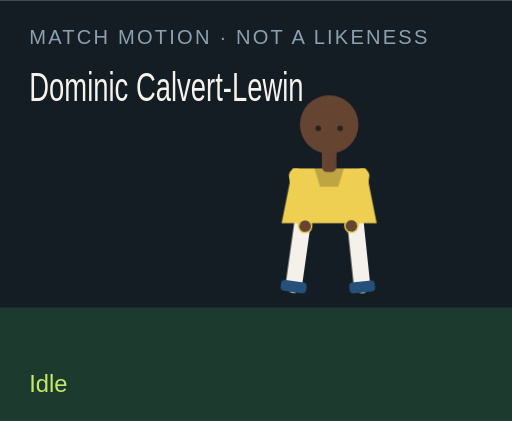
t = 0.00 s
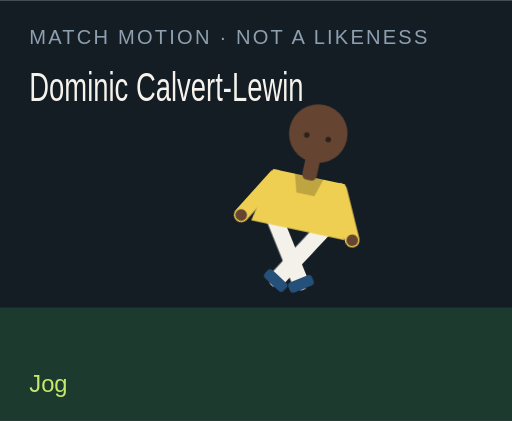
t = 1.50 s
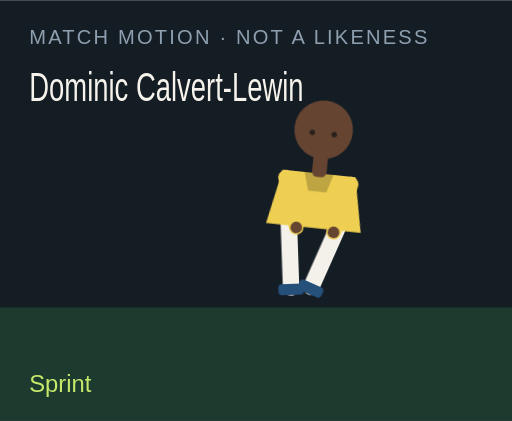
t = 3.00 s
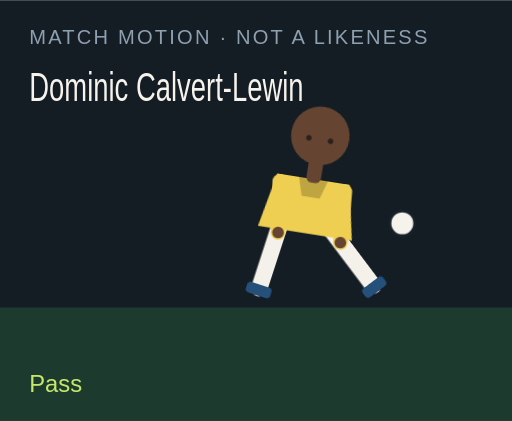
t = 4.50 s
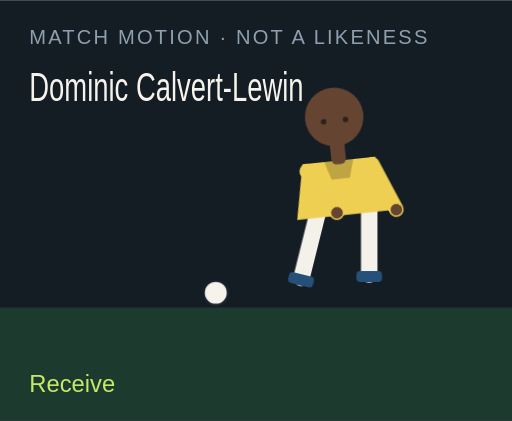
t = 6.00 s
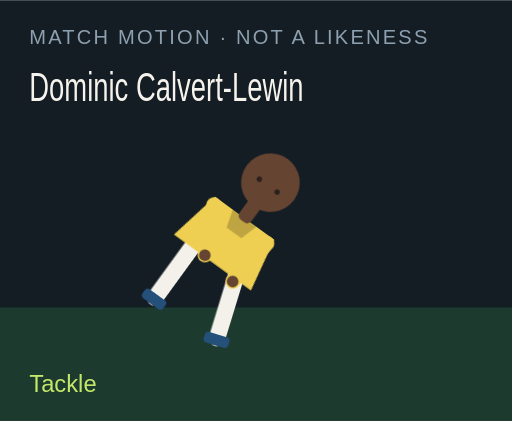
t = 7.50 s

The animated SVG that drew these frames (rendered in a browser with its animation timeline set to each time). Animation: 18 CSS @keyframes rules; one cycle of 9.00 s, repeats indefinitely.

<?xml version="1.0" encoding="UTF-8"?>
<svg xmlns="http://www.w3.org/2000/svg" viewBox="0 0 280 230" role="img">
  <style>@media (prefers-reduced-motion: reduce){animate,animateTransform{display:none}}</style>
  <rect width="280" height="230" fill="#141c24"/>
  <rect y="168" width="280" height="62" fill="#1c3a2e"/>
  <text x="16" y="24" fill="#8ea0b0" font-family="Arial,sans-serif" font-size="11" letter-spacing="1.2">MATCH MOTION · NOT A LIKENESS</text>
  <text x="16" y="55" fill="#f6f3ec" font-family="Impact,sans-serif" font-size="22" textLength="150" lengthAdjust="spacingAndGlyphs">Dominic Calvert-Lewin</text>
  <circle r="7" fill="#f6f3ec" stroke="#172028" stroke-width="2" id="motion-7582" cx="150" cy="160" opacity="0">
    
    
    
  </circle>
  <g transform="translate(132 40)">
    <g id="motion-7604" transform="rotate(0 48 90)">
      
      <g id="motion-7606" transform="translate(0 0)">
        
        <g transform="translate(34 78)"><g id="motion-7608" transform="rotate(8)"><path d="M0 0 V38" stroke="#f4f1ea" stroke-width="9" stroke-linecap="round"/><rect x="-7" y="36" width="14" height="6" rx="2" fill="#24507a"/></g></g>
        <g transform="translate(62 78)"><g id="motion-7610" transform="rotate(-6)"><path d="M0 0 V38" stroke="#f4f1ea" stroke-width="9" stroke-linecap="round"/><rect x="-7" y="36" width="14" height="6" rx="2" fill="#24507a"/></g></g>
        <path d="M28 52 h40 l6 30 H22 Z" fill="#efcf52"/>
        <path d="M40 52 h16 l-3 10 H43 Z" fill="#000" opacity=".2"/>
        <g transform="translate(30 56)"><g id="motion-7612" transform="rotate(-10)"><path d="M0 0 V28" stroke="#efcf52" stroke-width="8" stroke-linecap="round"/><circle cx="0" cy="28" r="3.2" fill="#654431"/></g></g>
        <g transform="translate(66 56)"><g id="motion-7614" transform="rotate(12)"><path d="M0 0 V28" stroke="#efcf52" stroke-width="8" stroke-linecap="round"/><circle cx="0" cy="28" r="3.2" fill="#654431"/></g></g>
        <rect x="44" y="40" width="8" height="14" rx="3" fill="#654431"/>
        <circle cx="48" cy="28" r="16" fill="#654431"/>
        
        <circle cx="42" cy="30" r="1.5" fill="#2a211c"/><circle cx="54" cy="30" r="1.5" fill="#2a211c"/>
      </g>
    </g>
  </g>
  <text x="16" y="214" fill="#c6e86a" font-family="Arial,sans-serif" font-size="13" opacity="1" id="motion-7586">Idle</text><text x="16" y="214" fill="#c6e86a" font-family="Arial,sans-serif" font-size="13" opacity="0" id="motion-7588">Jog</text><text x="16" y="214" fill="#c6e86a" font-family="Arial,sans-serif" font-size="13" opacity="0" id="motion-7590">Sprint</text><text x="16" y="214" fill="#c6e86a" font-family="Arial,sans-serif" font-size="13" opacity="0" id="motion-7592">Dribble</text><text x="16" y="214" fill="#c6e86a" font-family="Arial,sans-serif" font-size="13" opacity="0" id="motion-7594">Pass</text><text x="16" y="214" fill="#c6e86a" font-family="Arial,sans-serif" font-size="13" opacity="0" id="motion-7596">Shoot</text><text x="16" y="214" fill="#c6e86a" font-family="Arial,sans-serif" font-size="13" opacity="0" id="motion-7598">Receive</text><text x="16" y="214" fill="#c6e86a" font-family="Arial,sans-serif" font-size="13" opacity="0" id="motion-7600">Tackle</text><text x="16" y="214" fill="#c6e86a" font-family="Arial,sans-serif" font-size="13" opacity="0" id="motion-7602">Slide</text>
<style>@keyframes track-7583{0%{cx:150px}11.1%{cx:156px}22.2%{cx:164px}33.300000000000004%{cx:142px}44.4%{cx:190px}55.60000000000001%{cx:250px}66.7%{cx:118px}77.8%{cx:150px}88.9%{cx:150px}100%{cx:150px}}@keyframes track-7584{0%{cy:160px}11.1%{cy:158px}22.2%{cy:154px}33.300000000000004%{cy:156px}44.4%{cy:148px}55.60000000000001%{cy:96px}66.7%{cy:160px}77.8%{cy:160px}88.9%{cy:160px}100%{cy:160px}}@keyframes track-7585{0%{opacity:0}11.1%{opacity:0}22.2%{opacity:0}33.300000000000004%{opacity:1}44.4%{opacity:1}55.60000000000001%{opacity:1}66.7%{opacity:1}77.8%{opacity:0}88.9%{opacity:0}100%{opacity:0}}@keyframes track-7587{0%{opacity:1}11.1%{opacity:0}22.2%{opacity:0}33.300000000000004%{opacity:0}44.4%{opacity:0}55.60000000000001%{opacity:0}66.7%{opacity:0}77.8%{opacity:0}88.9%{opacity:0}100%{opacity:1}}@keyframes track-7589{0%{opacity:0}11.1%{opacity:1}22.2%{opacity:0}33.300000000000004%{opacity:0}44.4%{opacity:0}55.60000000000001%{opacity:0}66.7%{opacity:0}77.8%{opacity:0}88.9%{opacity:0}100%{opacity:0}}@keyframes track-7591{0%{opacity:0}11.1%{opacity:0}22.2%{opacity:1}33.300000000000004%{opacity:0}44.4%{opacity:0}55.60000000000001%{opacity:0}66.7%{opacity:0}77.8%{opacity:0}88.9%{opacity:0}100%{opacity:0}}@keyframes track-7593{0%{opacity:0}11.1%{opacity:0}22.2%{opacity:0}33.300000000000004%{opacity:1}44.4%{opacity:0}55.60000000000001%{opacity:0}66.7%{opacity:0}77.8%{opacity:0}88.9%{opacity:0}100%{opacity:0}}@keyframes track-7595{0%{opacity:0}11.1%{opacity:0}22.2%{opacity:0}33.300000000000004%{opacity:0}44.4%{opacity:1}55.60000000000001%{opacity:0}66.7%{opacity:0}77.8%{opacity:0}88.9%{opacity:0}100%{opacity:0}}@keyframes track-7597{0%{opacity:0}11.1%{opacity:0}22.2%{opacity:0}33.300000000000004%{opacity:0}44.4%{opacity:0}55.60000000000001%{opacity:1}66.7%{opacity:0}77.8%{opacity:0}88.9%{opacity:0}100%{opacity:0}}@keyframes track-7599{0%{opacity:0}11.1%{opacity:0}22.2%{opacity:0}33.300000000000004%{opacity:0}44.4%{opacity:0}55.60000000000001%{opacity:0}66.7%{opacity:1}77.8%{opacity:0}88.9%{opacity:0}100%{opacity:0}}@keyframes track-7601{0%{opacity:0}11.1%{opacity:0}22.2%{opacity:0}33.300000000000004%{opacity:0}44.4%{opacity:0}55.60000000000001%{opacity:0}66.7%{opacity:0}77.8%{opacity:1}88.9%{opacity:0}100%{opacity:0}}@keyframes track-7603{0%{opacity:0}11.1%{opacity:0}22.2%{opacity:0}33.300000000000004%{opacity:0}44.4%{opacity:0}55.60000000000001%{opacity:0}66.7%{opacity:0}77.8%{opacity:0}88.9%{opacity:1}100%{opacity:0}}@keyframes track-7605{0%{transform:rotate(0deg)}11.1%{transform:rotate(8deg)}22.2%{transform:rotate(16deg)}33.300000000000004%{transform:rotate(6deg)}44.4%{transform:rotate(4deg)}55.60000000000001%{transform:rotate(14deg)}66.7%{transform:rotate(-6deg)}77.8%{transform:rotate(34deg)}88.9%{transform:rotate(38deg)}100%{transform:rotate(0deg)}}@keyframes track-7607{0%{transform:translate(0px,0px)}11.1%{transform:translate(0px,-3px)}22.2%{transform:translate(0px,-6px)}33.300000000000004%{transform:translate(0px,-2px)}44.4%{transform:translate(0px,2px)}55.60000000000001%{transform:translate(0px,-4px)}66.7%{transform:translate(0px,1px)}77.8%{transform:translate(0px,10px)}88.9%{transform:translate(0px,12px)}100%{transform:translate(0px,0px)}}@keyframes track-7609{0%{transform:rotate(8deg)}11.1%{transform:rotate(-26deg)}22.2%{transform:rotate(-42deg)}33.300000000000004%{transform:rotate(-8deg)}44.4%{transform:rotate(6deg)}55.60000000000001%{transform:rotate(12deg)}66.7%{transform:rotate(20deg)}77.8%{transform:rotate(-8deg)}88.9%{transform:rotate(8deg)}100%{transform:rotate(8deg)}}@keyframes track-7611{0%{transform:rotate(-6deg)}11.1%{transform:rotate(24deg)}22.2%{transform:rotate(38deg)}33.300000000000004%{transform:rotate(18deg)}44.4%{transform:rotate(-38deg)}55.60000000000001%{transform:rotate(-54deg)}66.7%{transform:rotate(6deg)}77.8%{transform:rotate(-22deg)}88.9%{transform:rotate(-16deg)}100%{transform:rotate(-6deg)}}@keyframes track-7613{0%{transform:rotate(-10deg)}11.1%{transform:rotate(24deg)}22.2%{transform:rotate(36deg)}33.300000000000004%{transform:rotate(-18deg)}44.4%{transform:rotate(10deg)}55.60000000000001%{transform:rotate(-24deg)}66.7%{transform:rotate(-30deg)}77.8%{transform:rotate(12deg)}88.9%{transform:rotate(-64deg)}100%{transform:rotate(-10deg)}}@keyframes track-7615{0%{transform:rotate(12deg)}11.1%{transform:rotate(-20deg)}22.2%{transform:rotate(-32deg)}33.300000000000004%{transform:rotate(14deg)}44.4%{transform:rotate(-26deg)}55.60000000000001%{transform:rotate(18deg)}66.7%{transform:rotate(-22deg)}77.8%{transform:rotate(-6deg)}88.9%{transform:rotate(18deg)}100%{transform:rotate(12deg)}}@media(prefers-reduced-motion:no-preference){#motion-7582{animation:track-7583 9s linear infinite both,track-7584 9s linear infinite both,track-7585 9s steps(1,end) infinite both}#motion-7586{animation:track-7587 9s steps(1,end) infinite both}#motion-7588{animation:track-7589 9s steps(1,end) infinite both}#motion-7590{animation:track-7591 9s steps(1,end) infinite both}#motion-7592{animation:track-7593 9s steps(1,end) infinite both}#motion-7594{animation:track-7595 9s steps(1,end) infinite both}#motion-7596{animation:track-7597 9s steps(1,end) infinite both}#motion-7598{animation:track-7599 9s steps(1,end) infinite both}#motion-7600{animation:track-7601 9s steps(1,end) infinite both}#motion-7602{animation:track-7603 9s steps(1,end) infinite both}#motion-7604{animation:track-7605 9s linear infinite both}#motion-7606{animation:track-7607 9s linear infinite both}#motion-7608{animation:track-7609 9s linear infinite both}#motion-7610{animation:track-7611 9s linear infinite both}#motion-7612{animation:track-7613 9s linear infinite both}#motion-7614{animation:track-7615 9s linear infinite both}}</style></svg>
